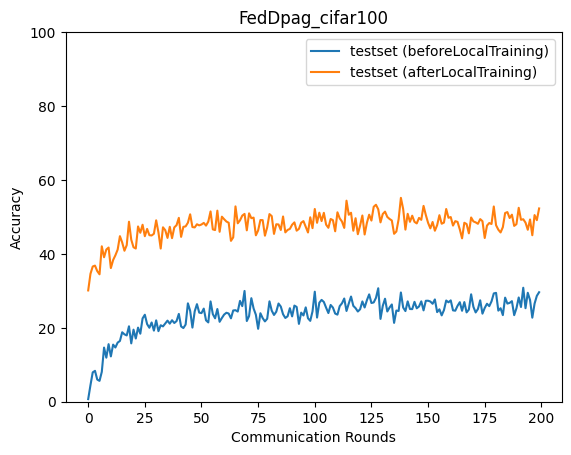

Values plotted in this chart, from the file beside it:
epoch, accuracy_test_before, accuracy_test_after
0, 0.7052, 30.11
1, 4.485, 34.61
2, 7.943, 36.59
3, 8.355, 36.83
4, 5.993, 35.33
5, 5.641, 34.47
6, 8.081, 42.05
7, 14.65, 39.09
8, 11.91, 41.17
9, 15.58, 41.71
10, 12.26, 36.16
11, 15.45, 38.33
12, 14.67, 39.62
13, 16, 41.16
14, 16.44, 44.79
15, 18.79, 43.09
16, 18.24, 40.85
17, 17.93, 42.36
18, 20.41, 48.7
19, 15.79, 43.84
20, 19.5, 41.79
21, 17.1, 41.45
22, 20.05, 47.42
23, 18.41, 45.71
24, 22.54, 47.88
25, 23.53, 44.78
26, 21, 46.76
27, 20.01, 45.06
28, 21.44, 44.98
29, 19.24, 45.45
30, 22.02, 49.09
31, 19.09, 45.81
32, 20.69, 41.45
33, 20.38, 47.19
34, 21.19, 46.42
35, 21.95, 44.32
36, 21.12, 47.33
37, 22.05, 44.25
38, 21.3, 47.17
39, 21.83, 47.77
40, 23.76, 49.75
41, 20.37, 44.6
42, 19.93, 47.31
43, 20.88, 47.44
44, 26.62, 48.43
45, 24.59, 50.71
46, 20.06, 47.26
47, 24.44, 47.16
48, 26.4, 48.01
49, 24.11, 47.71
50, 23.97, 47.95
51, 25.19, 48.38
52, 22.02, 47.65
53, 21.46, 48.73
54, 27.13, 51.49
55, 23.7, 46.63
56, 22.57, 46.44
57, 25.09, 51.7
58, 21.62, 45.98
59, 22.66, 50.07
... 140 more rows
